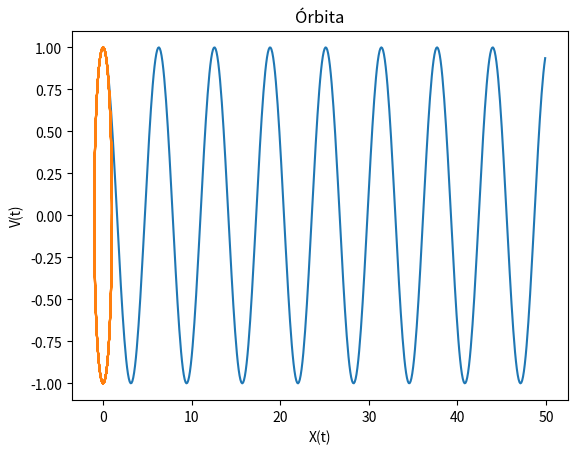

Reproduce this figure in Python.
import numpy as np
import math
import matplotlib.pyplot as mlp
from scipy.integrate import odeint

#Oscilador armónico 
#odeint como integrador

#Definición del paso de integración 
numPasos=10000
step=20*math.pi/numPasos

#Condiciones iniciales
X0=1
V0=0

#Integrador odeint
def func(y,t):
    r=y[0]
    v=y[1]
    return [v, -r]

y0=[X0,V0]
t=np.linspace(0.0,1000.0,numPasos)
U=odeint(func,y0,t)

#Gráficas de resultados
mlp.plot(t[:500],U[:500,0])
mlp.title("Óscilador")
mlp.xlabel("t")
mlp.ylabel("X(t)")
mlp.grid()
mlp.show()

mlp.plot(U[:500,0],U[:500,1])
mlp.title("Órbita")
mlp.xlabel("X(t)")
mlp.ylabel("V(t)")
mlp.grid()
mlp.show()
